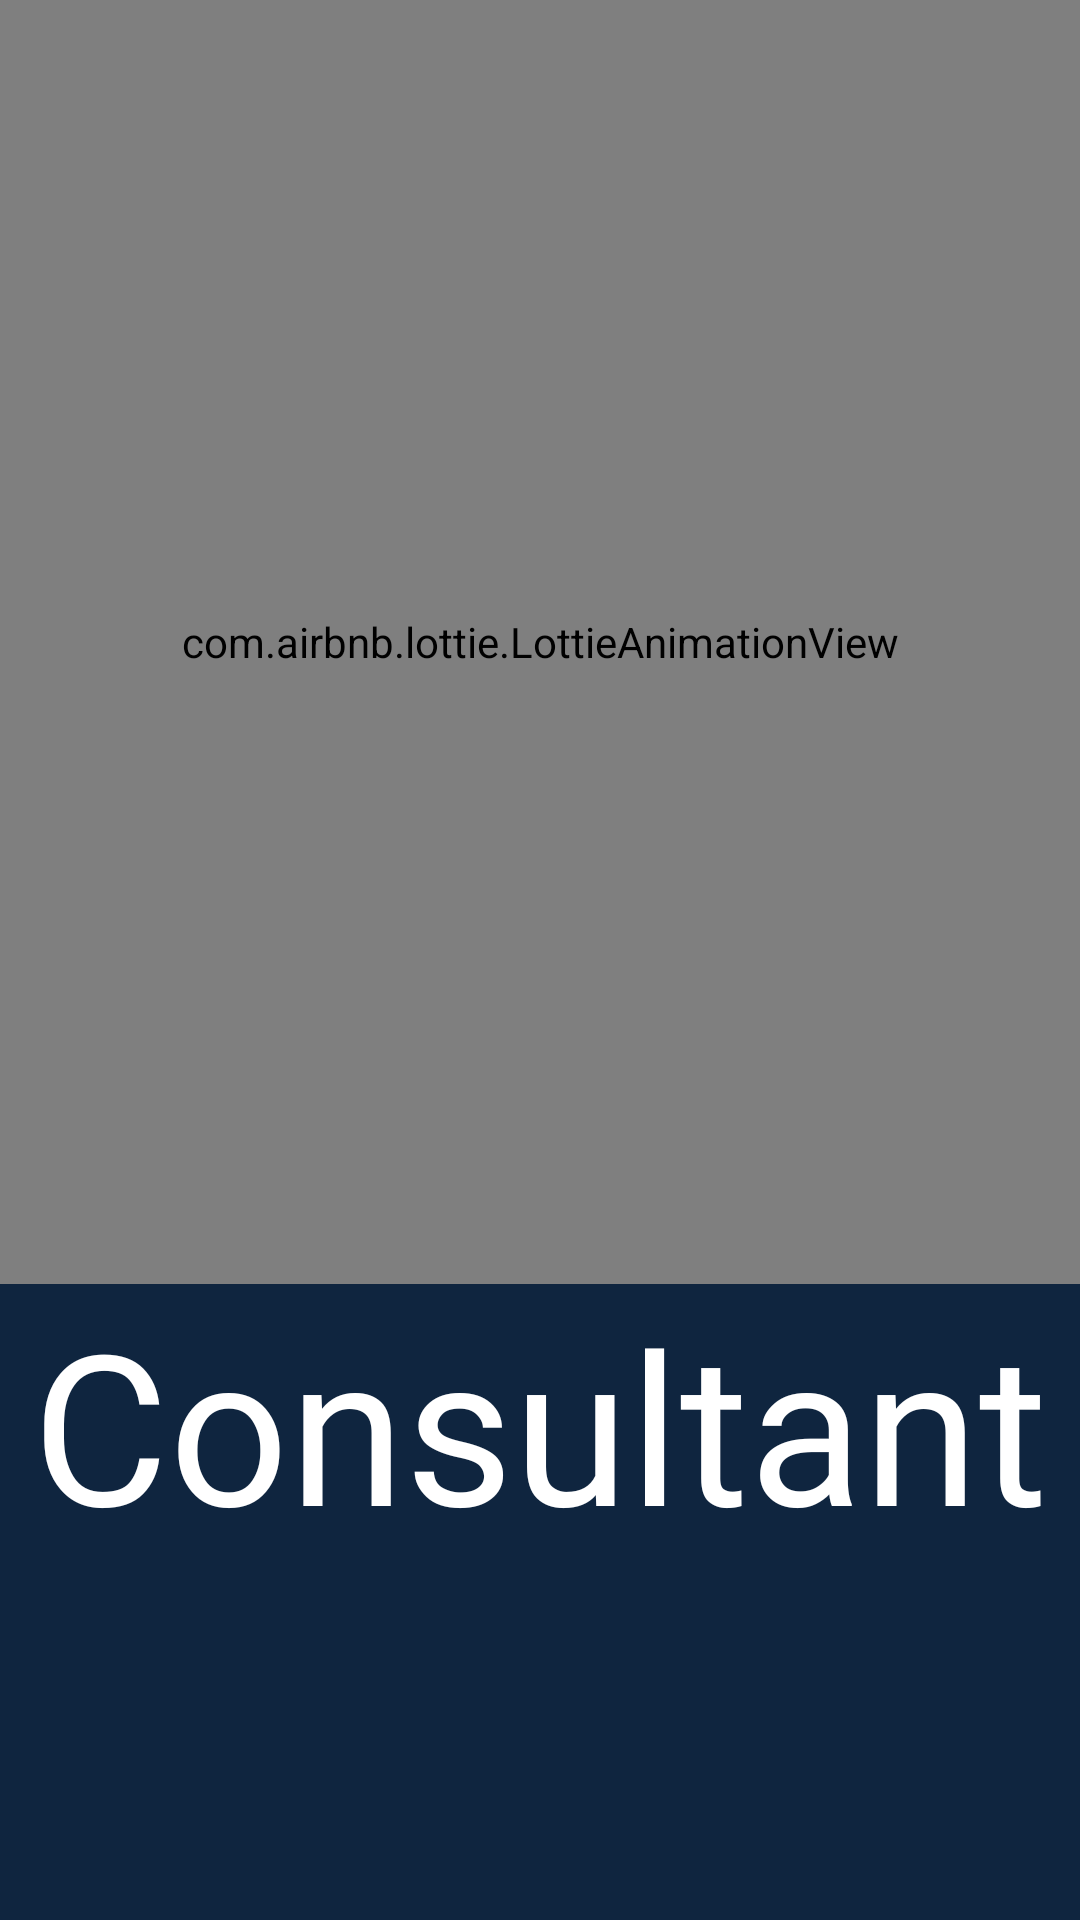

Produce the Android XML layout that renders to this screen, including the resource entries it uses.
<!-- AndroidManifest.xml: application theme Theme.Consultant -->
<!-- res/layout/activity_main.xml -->
<?xml version="1.0" encoding="utf-8"?>
<androidx.constraintlayout.widget.ConstraintLayout xmlns:android="http://schemas.android.com/apk/res/android"
    xmlns:app="http://schemas.android.com/apk/res-auto"
    xmlns:tools="http://schemas.android.com/tools"
    android:layout_width="match_parent"
    android:layout_height="match_parent"
    android:background="#0f253f"

    tools:context=".MainActivity">

    <com.airbnb.lottie.LottieAnimationView
        android:id="@+id/lottieanim"
        android:layout_width="match_parent"
        android:layout_height="428dp"
        android:layout_centerHorizontal="true"
        app:layout_constraintEnd_toEndOf="parent"
        app:layout_constraintStart_toStartOf="parent"
        app:layout_constraintTop_toTopOf="parent"
        app:lottie_autoPlay="true"
        app:lottie_fileName="consult.json"
        app:lottie_loop="true" />


    <TextView
        android:layout_width="wrap_content"
        android:layout_height="wrap_content"
        android:layout_below="@+id/lottieanim"
        android:layout_centerHorizontal="true"
        android:fontFamily="@font/poppins"
        android:text="Consultant"
        android:textColor="@color/white"
        android:textSize="70dp"
        app:layout_constraintEnd_toEndOf="parent"
        app:layout_constraintStart_toStartOf="parent"
        app:layout_constraintTop_toBottomOf="@+id/lottieanim" />

</androidx.constraintlayout.widget.ConstraintLayout>
<!-- resources referenced by this layout -->
<resources>
  <color name="white">#FFFFFFFF</color>
  <style name="Theme.Consultant" parent="Base.Theme.Consultant" />
  <style name="Base.Theme.Consultant" parent="Theme.Material3.DayNight.NoActionBar">
          
          
      </style>
</resources>
